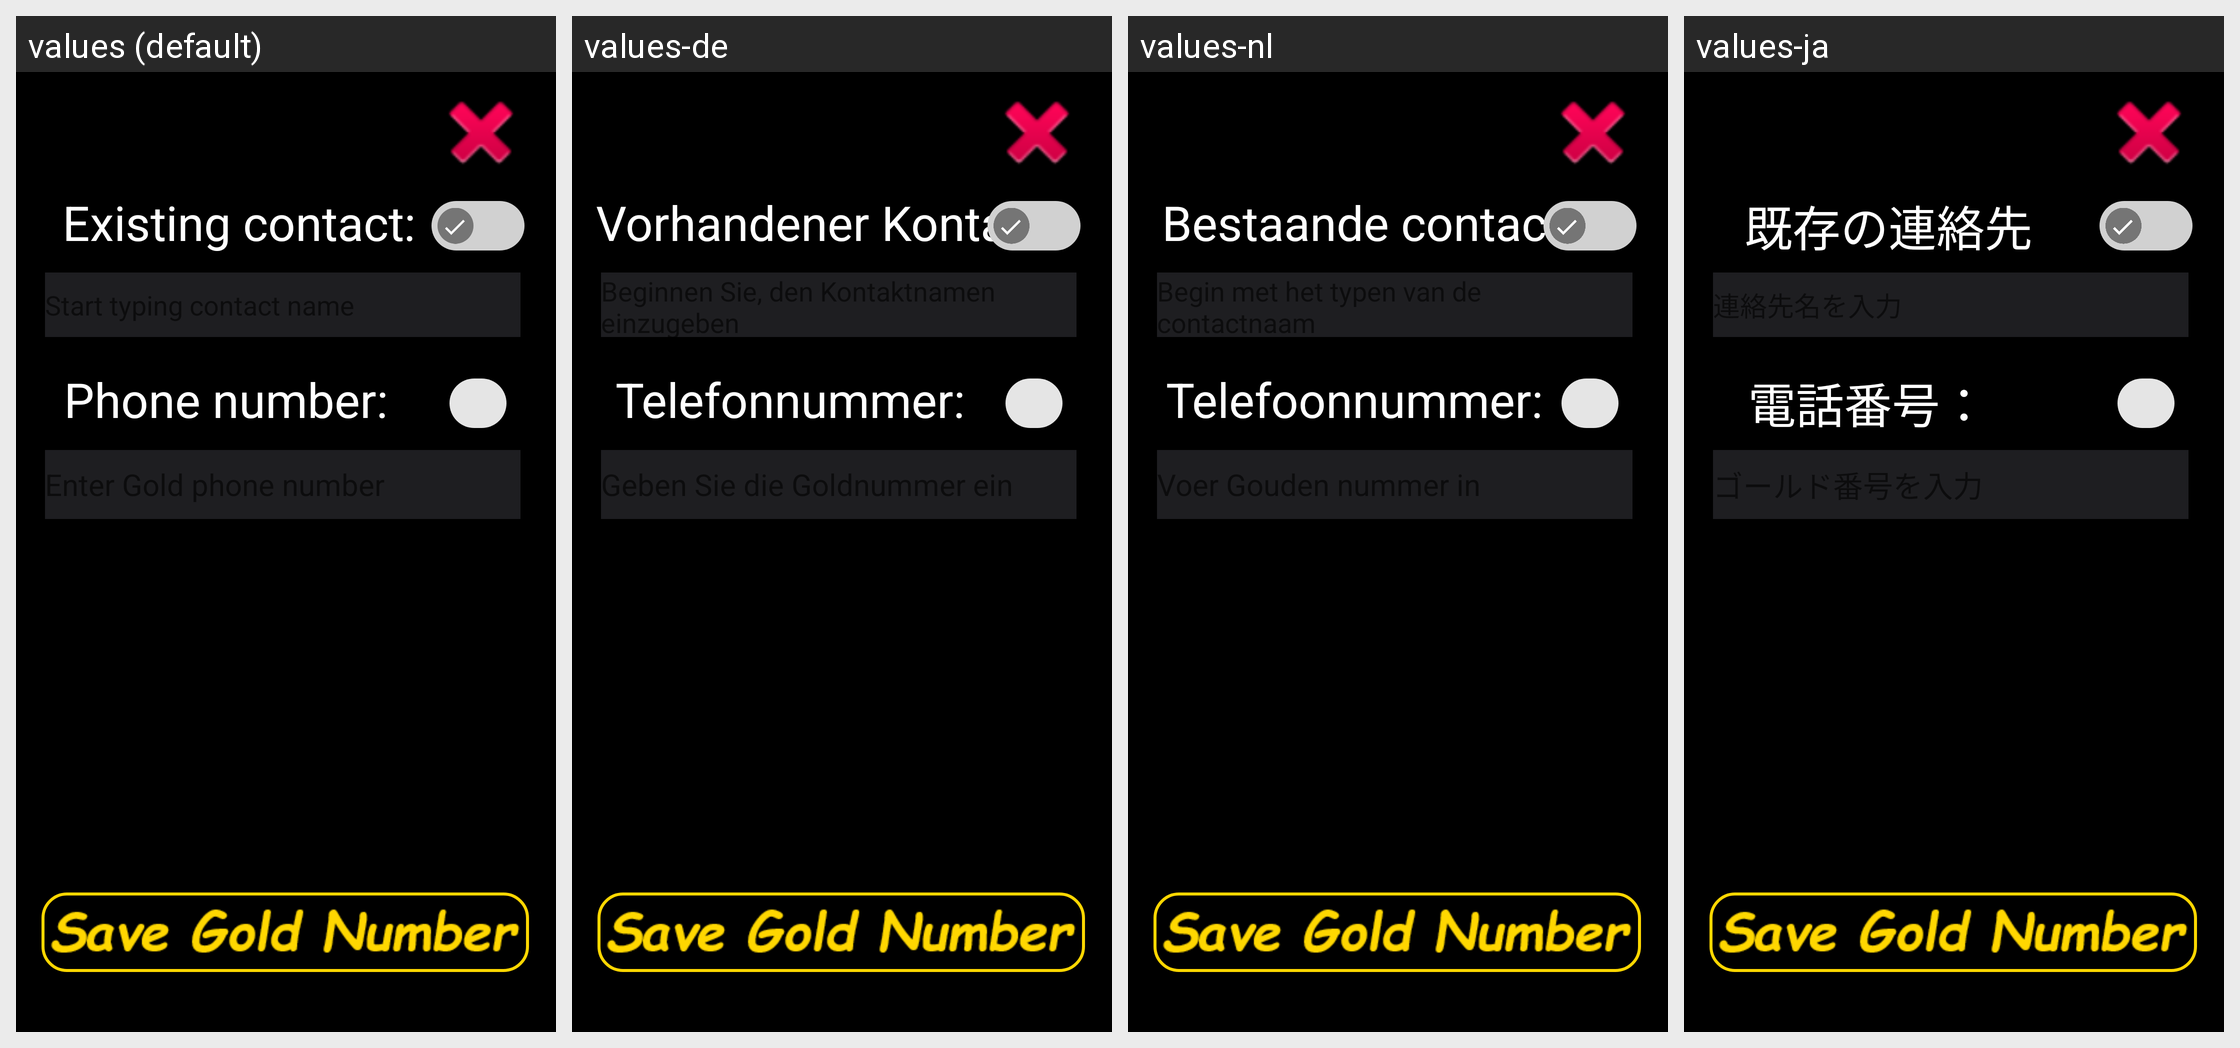

Translations of the strings shown on this Android screen, per locale in the grid:
Android screen res/layout/fragment_gold_number.xml rendered under 4 locales, left to right: values (default), values-de, values-nl, values-ja. Device: Nexus 5 (rendered at 1080×1920; each locale shown at half size, 540×960, under a caption strip naming it); theme Theme.SimpleCall.
Other locales in the repository, not shown: values-ar, values-es, values-fr, values-he, values-hi, values-id, values-in, values-iw, values-ko, values-ru, values-zh.
Strings drawn on this screen, with the default value and each locale's value (text and hints the layout hard-codes, and strings that could not be matched under every locale, appear in the picture but are not listed):

phone_number
  values: Phone number:
  values-de: Telefonnummer:
  values-nl: Telefoonnummer:
  values-ja: 電話番号：

existing_contact
  values: Existing contact:
  values-de: Vorhandener Kontakt:
  values-nl: Bestaande contact:
  values-ja: 既存の連絡先
